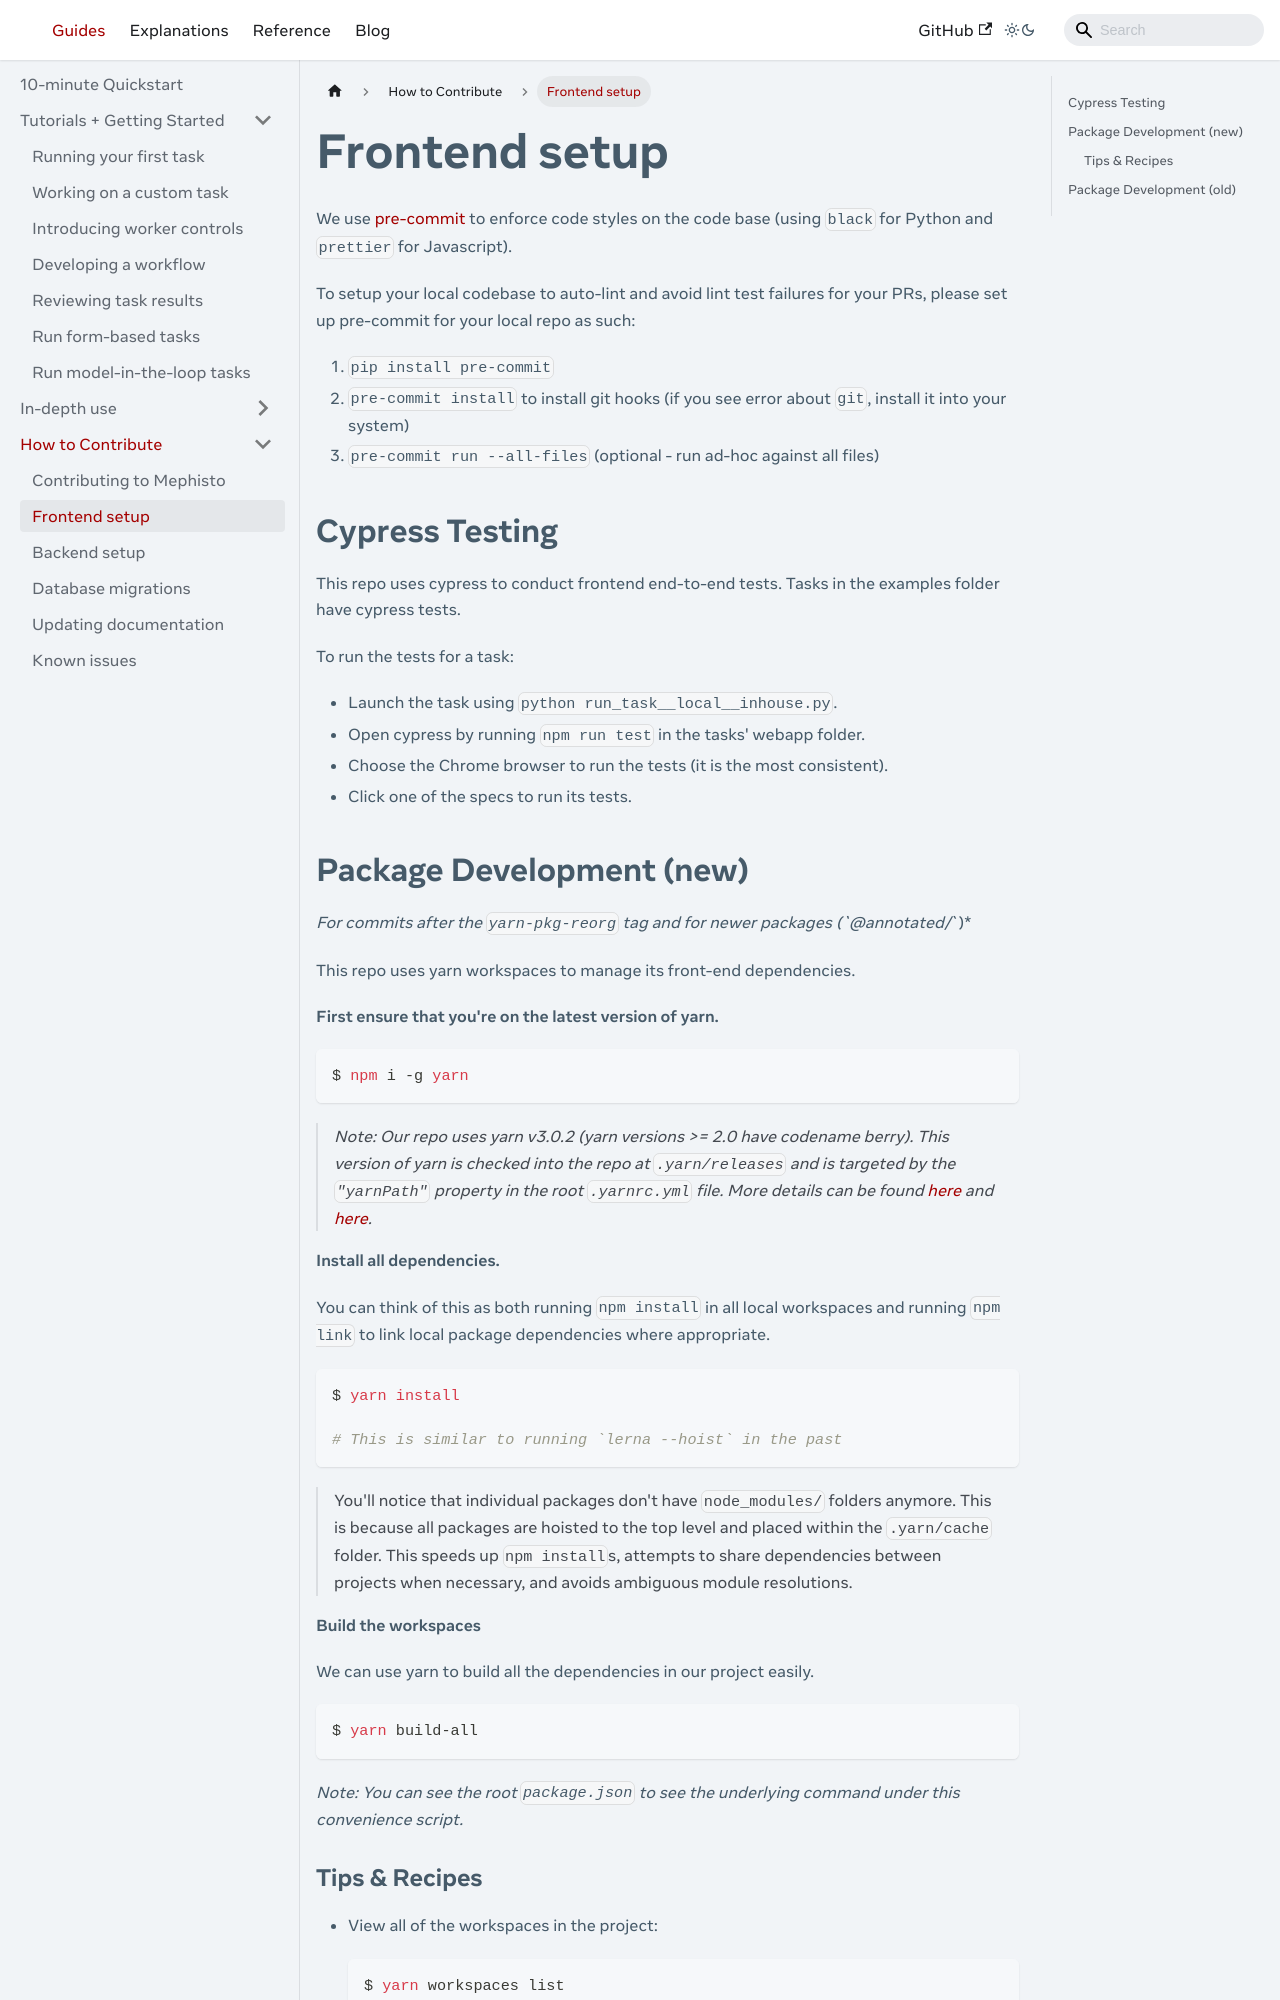

repository: facebookresearch/Mephisto · page: docs/guides/how_to_contribute/frontend_development/index.html · generator: docusaurus

---

# Copyright (c) Meta Platforms and its affiliates.
# This source code is licensed under the MIT license found in the
# LICENSE file in the root directory of this source tree.

sidebar_position: 2
---

# Frontend setup

We use [pre-commit](https://pre-commit.com/) to enforce code styles on the code base (using `black` for Python and `prettier` for Javascript).

To setup your local codebase to auto-lint and avoid lint test failures for your PRs, please set up pre-commit for your local repo as such:

1. `pip install pre-commit`
2. `pre-commit install` to install git hooks (if you see error about `git`, install it into your system)
3. `pre-commit run --all-files` (optional - run ad-hoc against all files)


## Cypress Testing

This repo uses cypress to conduct frontend end-to-end tests. Tasks in the examples folder have cypress tests.

To run the tests for a task:
* Launch the task using `python run_task.py`.
* Open cypress by running `npm run test` in the tasks' webapp folder.
* Choose the Chrome browser to run the tests (it is the most consistent).
* Click one of the specs to run its tests.
